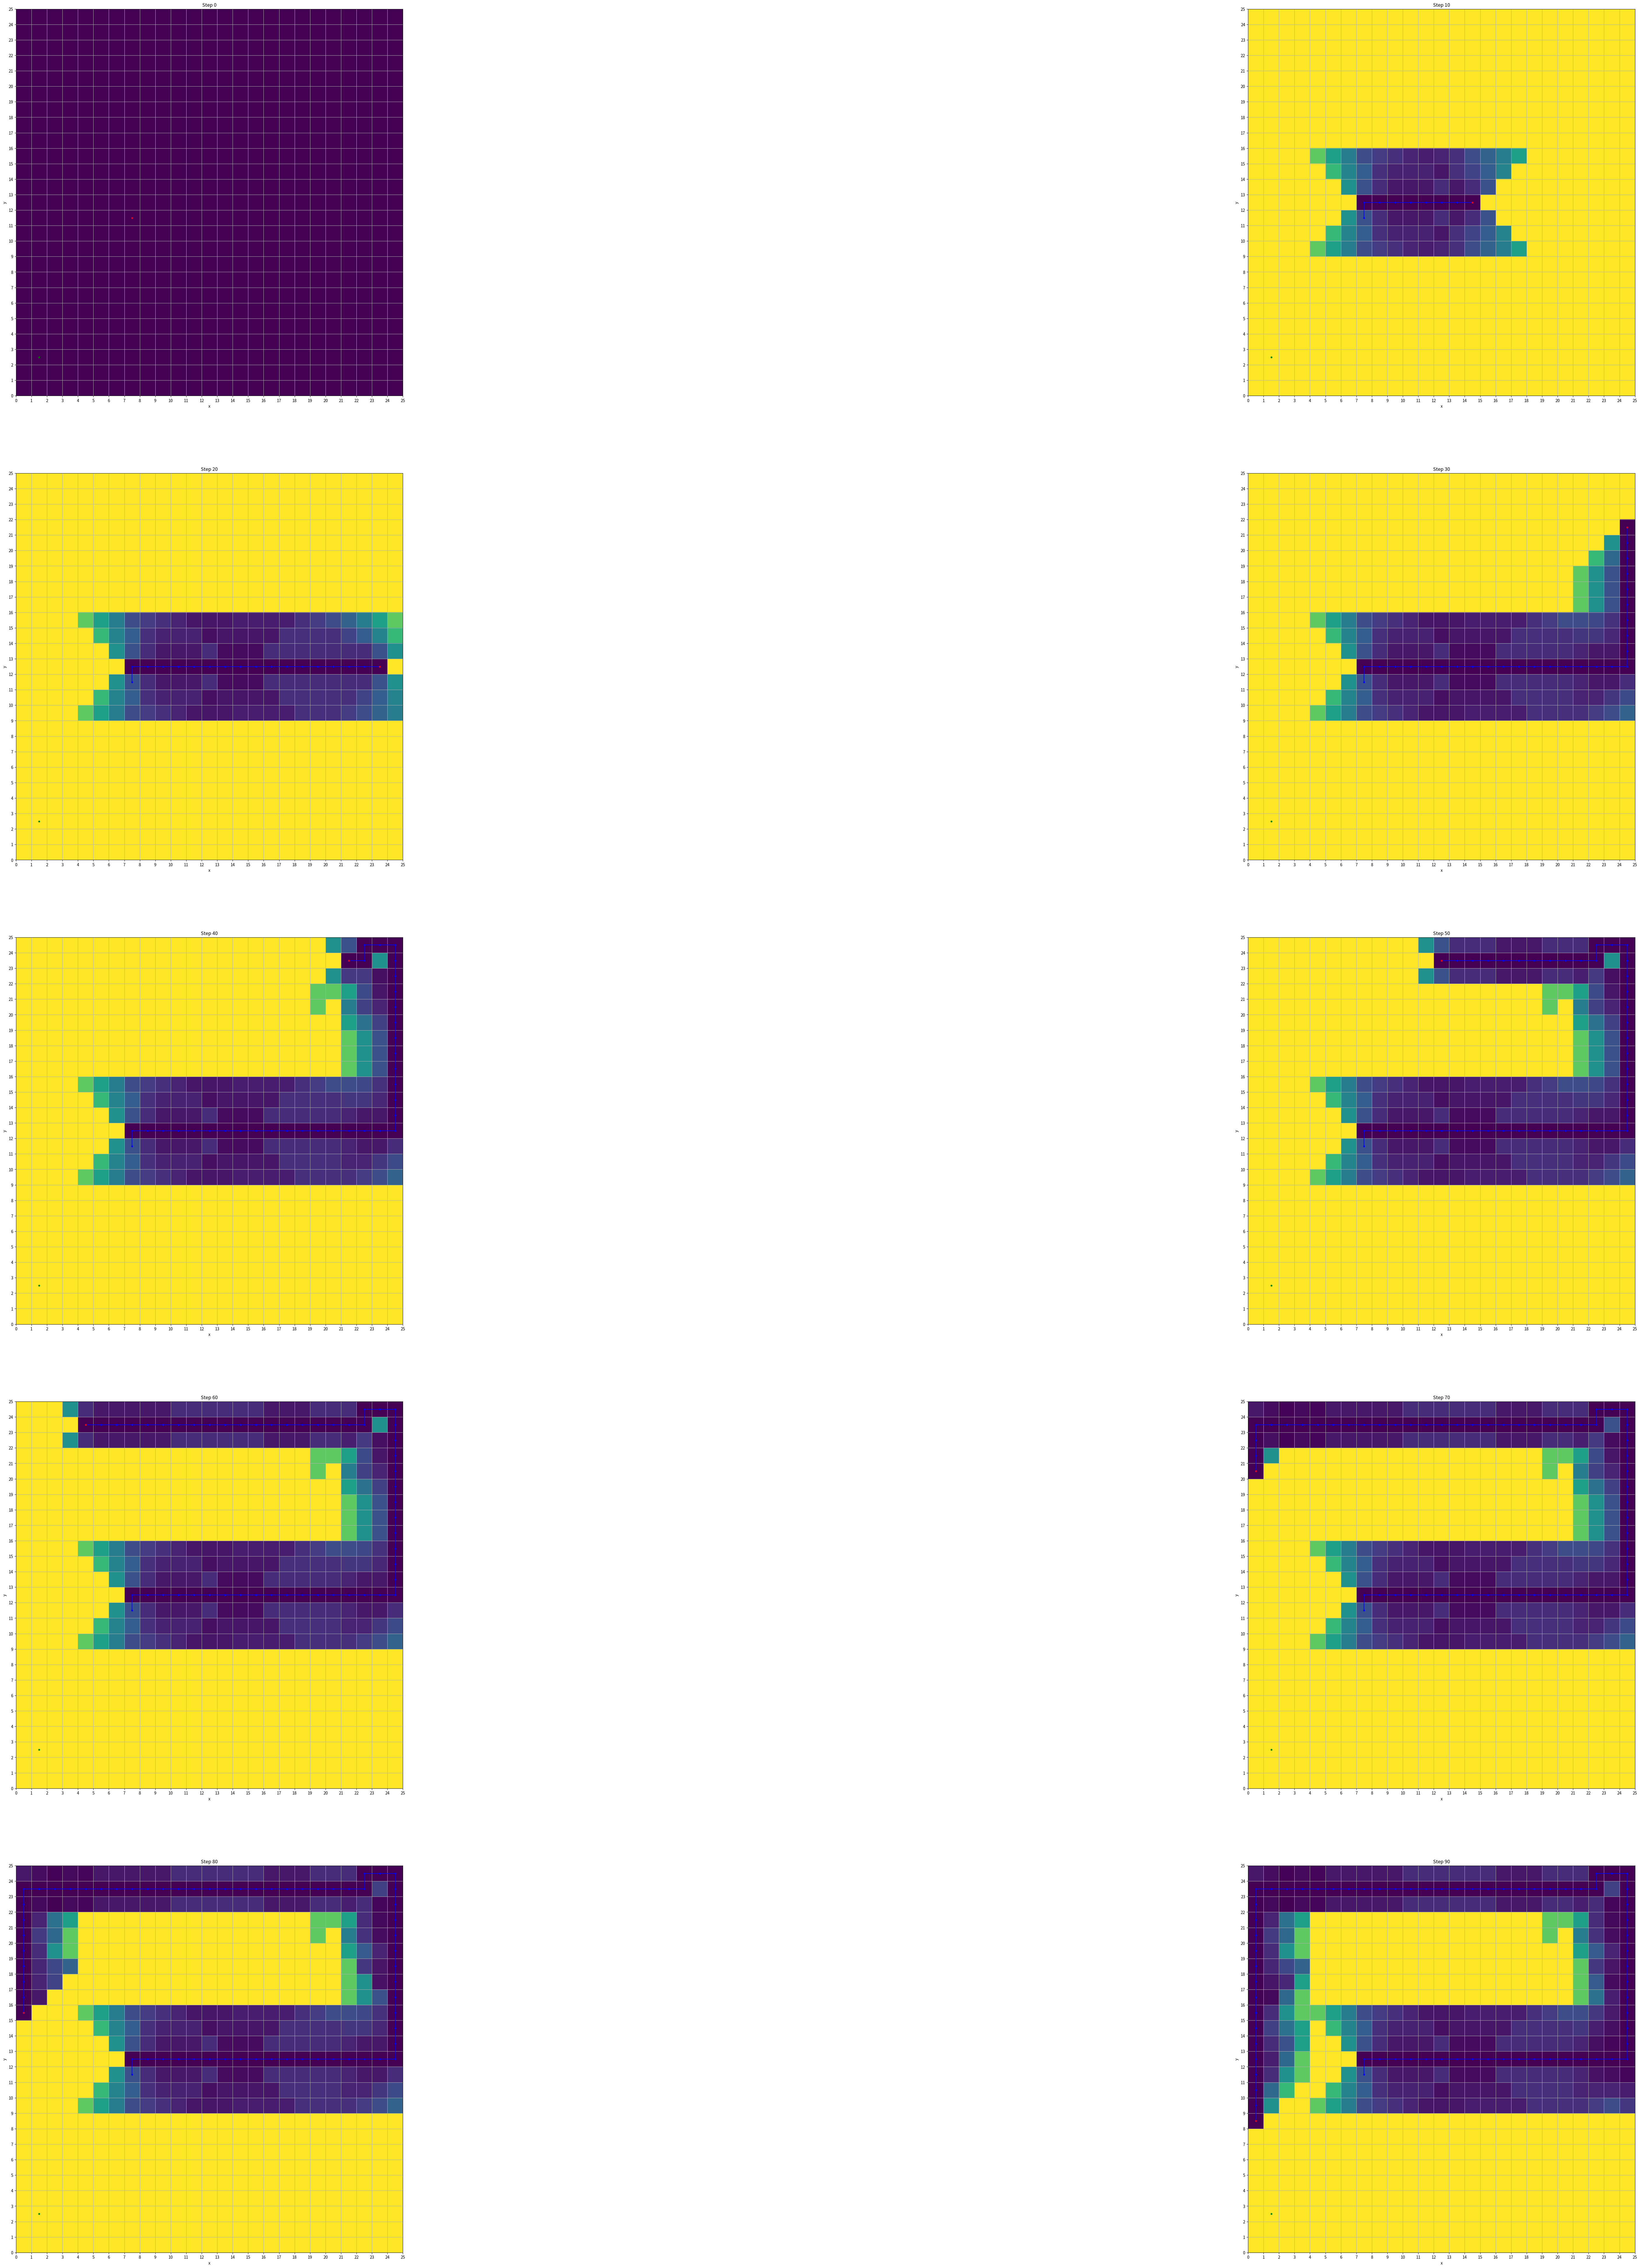

This figure's Python source:
import numpy as np
import matplotlib.pyplot as plt

def update_robot_position(belief, robot_x, robot_y):
    # this is the case that the robot stands still
    z = np.random.uniform(0, 1)
    if z < 0.2:
        return robot_x, robot_y

    max_prob = 0
    max_x = robot_x
    max_y = robot_y
    directions = [(0, 1), (0, -1), (1, 0), (-1, 0), (0, 0)]
    for direction in directions:
        x = robot_x + direction[0]
        y = robot_y + direction[1]
        try:
            if belief[y, x] > max_prob:
                max_prob = belief[y, x]
                max_x = x
                max_y = y
        except IndexError:
            pass

    robot_x = max_x
    robot_y = max_y
    
    if robot_x < 0:
        robot_x = 0
    elif robot_x >= 25:
        robot_x = 24
    if robot_y < 0:
        robot_y = 0
    elif robot_y >= 25:
        robot_y = 24

    return robot_x, robot_y

def bernoulli_distribution(belief, x, y):
    for i in range(-3,4):
        try:
            if i == 0:
                belief[y, x] = 1.0
            if i < 2 and i > -2:
                if x + 1 < 25:
                    belief[y + 1, x + i] = 0.5
                if x - 1 >= 0:
                    belief[y - 1, x + i] = 0.5
            if i < 3 and i > -3:
                if x + 2 < 25:
                    belief[y + 2, x + i] = 0.33
                if x - 2 >= 0: 
                    belief[y - 2, x + i] = 0.33
            if i < 4 and i > -4:
                if x + 3 < 25:
                    belief[y + 3, x + i] = 0.25
                if x - 3 >= 0:
                    belief[y - 3, x + i] = 0.25
        except IndexError:
            pass

    return belief

def update_belief(belief, x, y, sensor_reading):
    if not sensor_reading:
        for i in range(-3,4):
            try:
                if i == 0:
                    belief[y, x] = 0.0
                if i < 2 and i > -2:
                    if x + 1 < 25:
                        belief[y + 1, x + i] *= 0.5
                    if x - 1 >= 0:
                        belief[y - 1, x + i] *= 0.5
                if i < 3 and i > -3:
                    if x + 2 < 25:
                        belief[y + 2, x + i] *= 1 - 0.33
                    if x - 2 >= 0: 
                        belief[y - 2, x + i] *= 1 - 0.33
                if i < 4 and i > -4:
                    if x + 3 < 25:
                        belief[y + 3, x + i] *= 1 - 0.25
                    if x - 3 >= 0:
                        belief[y - 3, x + i] *= 1 - 0.25
            except IndexError:
                pass
    else:
        for i in range(-3,4):
            try:
                if i == 0:
                    belief[y, x] = 0.0
                if i < 2 and i > -2:
                    if x + 1 < 25:
                        belief[y + 1, x + i] *= 0.5
                    if x - 1 >= 0:
                        belief[y - 1, x + i] *= 0.5
                if i < 3 and i > -3:
                    if x + 2 < 25:
                        belief[y + 2, x + i] *= 0.33
                    if x - 2 >= 0: 
                        belief[y - 2, x + i] *= 0.33
                if i < 4 and i > -4:
                    if x + 3 < 25:
                        belief[y + 3, x + i] *= 0.25
                    if x - 3 >= 0:
                        belief[y - 3, x + i] *= 0.25
            except IndexError:
                pass

    return belief

#pick a random starting point for the robot
robot_x = np.random.randint(0,25)
robot_y = np.random.randint(0,25)
prev_robot_positions = [(robot_x + 0.5, robot_y + 0.5)]
prev_robot_x_coords, prev_robot_y_coords = zip(*prev_robot_positions)

# pick a random starting point for the food source
food_x = np.random.randint(0,25)
food_y = np.random.randint(0,25)

belief = np.full((25, 25), 1/(25**2))
simulator = np.zeros((25, 25))
simulator = bernoulli_distribution(simulator, food_x, food_y)

found = False
fig, axs = plt.subplots(5,2,figsize=(100,100))
row, col = 0, 0
for i in range(100):
    if robot_x == food_x and robot_y == food_y:
        belief[robot_y, robot_x] = 1.0
    
    # plt.imshow(belief, cmap='viridis', origin='lower', extent=[0, 25, 0, 25])
    # plt.plot(food_x+0.5, food_y+0.5, color='green', marker='.', markersize=3, markeredgewidth=3, label='Source')
    # plt.plot(prev_robot_x_coords, prev_robot_y_coords, color='blue', linestyle='-', marker='.', markersize=3, markeredgewidth=3)
    # plt.plot(robot_x+0.5, robot_y+0.5, color='red', marker='.', markersize=3, markeredgewidth=3, label='Robot')
    # # plt.colorbar(label="Probability")
    # plt.title("Infotaxis")
    # plt.xlabel("x")
    # plt.ylabel("y")
    # plt.xticks(range(0, 26, 1), fontsize=7)
    # plt.yticks(range(0, 26, 1), fontsize=7)
    # plt.grid(True)
    # plt.pause(0.01)
    # plt.cla()

    if (i % 10) == 0:
        ax = axs[row, col]
        ax.imshow(belief, cmap='viridis', origin='lower', extent=[0, 25, 0, 25])
        ax.plot(food_x+0.5, food_y+0.5, color='green', marker='.', markersize=3, markeredgewidth=3, label='Source')
        ax.plot(prev_robot_x_coords, prev_robot_y_coords, color='blue', linestyle='-', marker='.', markersize=3, markeredgewidth=3)
        ax.plot(robot_x+0.5, robot_y+0.5, color='red', marker='.', markersize=3, markeredgewidth=3, label='Robot')
        ax.set_title(f"Step {i}")
        ax.set_xlabel("x")
        ax.set_ylabel("y")
        ax.set_xticks(range(0, 26, 1))
        ax.set_yticks(range(0, 26, 1))
        ax.grid(True)

        if not col:
            col = 1
        else:
            row += 1
            col = 0

    # first, select and action
    robot_x, robot_y = update_robot_position(belief, robot_x, robot_y)   

    prev_robot_positions.append((robot_x + 0.5, robot_y + 0.5))
    prev_robot_x_coords, prev_robot_y_coords = zip(*prev_robot_positions)

    # next, simulate a measurement
    z = np.random.uniform(0, 1)
    if z < simulator[robot_y, robot_x]:
        belief = update_belief(belief, robot_x, robot_y, True)
    else:
        belief = update_belief(belief, robot_x, robot_y, False)

plt.show()

def infotaxis(belief, robot_x, robot_y, sensor_reading):
    robot_x, robot_y = update_robot_position(belief, robot_x, robot_y)
    directions = [(0, 1), (0, -1), (1, 0), (-1, 0), (0, 0)]

    

